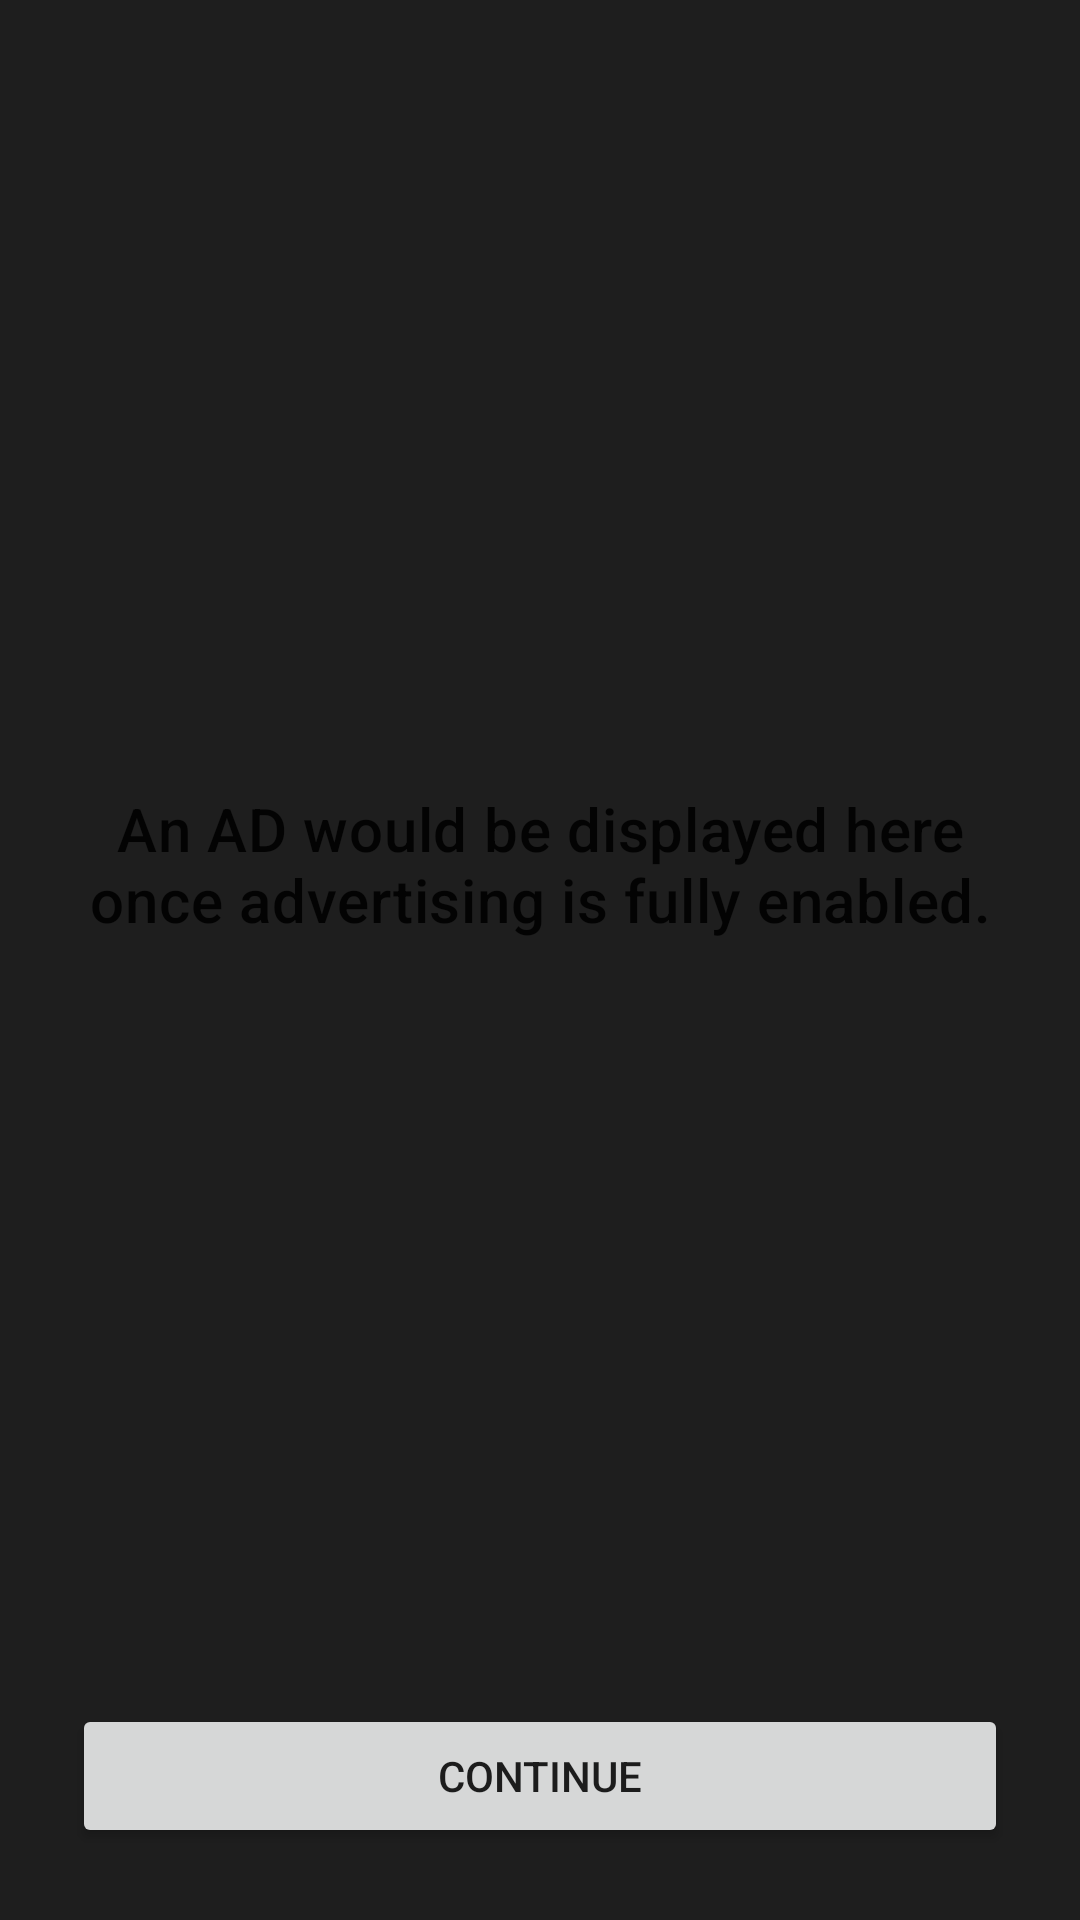

Reconstruct the res/layout file that produces this screen, plus the resources it refers to.
<!-- AndroidManifest.xml: application theme Theme.JustPatience -->
<!-- res/layout/dialog_fake_fullscreen_ad.xml -->
<?xml version="1.0" encoding="utf-8"?>
<LinearLayout xmlns:android="http://schemas.android.com/apk/res/android"
    android:layout_width="match_parent"
    android:layout_height="wrap_content"
    android:orientation="vertical"
    android:padding="24dp"
    android:gravity="center_horizontal">

    <TextView
        android:id="@+id/fakeAdMessage"
        android:layout_width="match_parent"
        android:layout_height="0dp"
        android:layout_weight="1"
        android:gravity="center"
        android:text="@string/fake_ad_message"
        android:textAlignment="center"
        android:textAppearance="@style/TextAppearance.MaterialComponents.Headline6" />

    <Button
        android:id="@+id/fakeAdContinueButton"
        android:layout_width="match_parent"
        android:layout_height="wrap_content"
        android:layout_marginTop="16dp"
        android:text="@string/fake_ad_continue" />

</LinearLayout>
<!-- resources referenced by this layout -->
<resources>
  <string name="fake_ad_continue">Continue</string>
  <string name="fake_ad_message">An AD would be displayed here once advertising is fully enabled.</string>
  <style name="Theme.JustPatience" parent="Theme.MaterialComponents.DayNight.NoActionBar">
          
          <item name="colorPrimary">@color/purple_500</item>
          <item name="colorPrimaryVariant">@color/purple_700</item>
          <item name="colorOnPrimary">@color/white</item>
          
          <item name="colorSecondary">@color/teal_200</item>
          <item name="colorSecondaryVariant">@color/teal_700</item>
          <item name="colorOnSecondary">@color/black</item>
          
          <item name="android:statusBarColor" tools:targetApi="l">?attr/colorPrimaryVariant</item>
          
          <item name="android:windowBackground">@color/background_color</item>
          
          <item name="colorSurface">@color/dark_surface_color</item>
          <item name="colorOnSurface">@color/text_color</item>
      </style>
  <color name="purple_500">#FF6200EE</color>
  <color name="purple_700">#FF3700B3</color>
  <color name="white">#FFFFFFFF</color>
  <color name="teal_200">#FF03DAC5</color>
  <color name="teal_700">#FF018786</color>
  <color name="black">#FF000000</color>
  <color name="background_color">#1E1E1E</color>
  <color name="dark_surface_color">#3A3A3A</color>
  <color name="text_color">#FFFFFF</color>
</resources>
